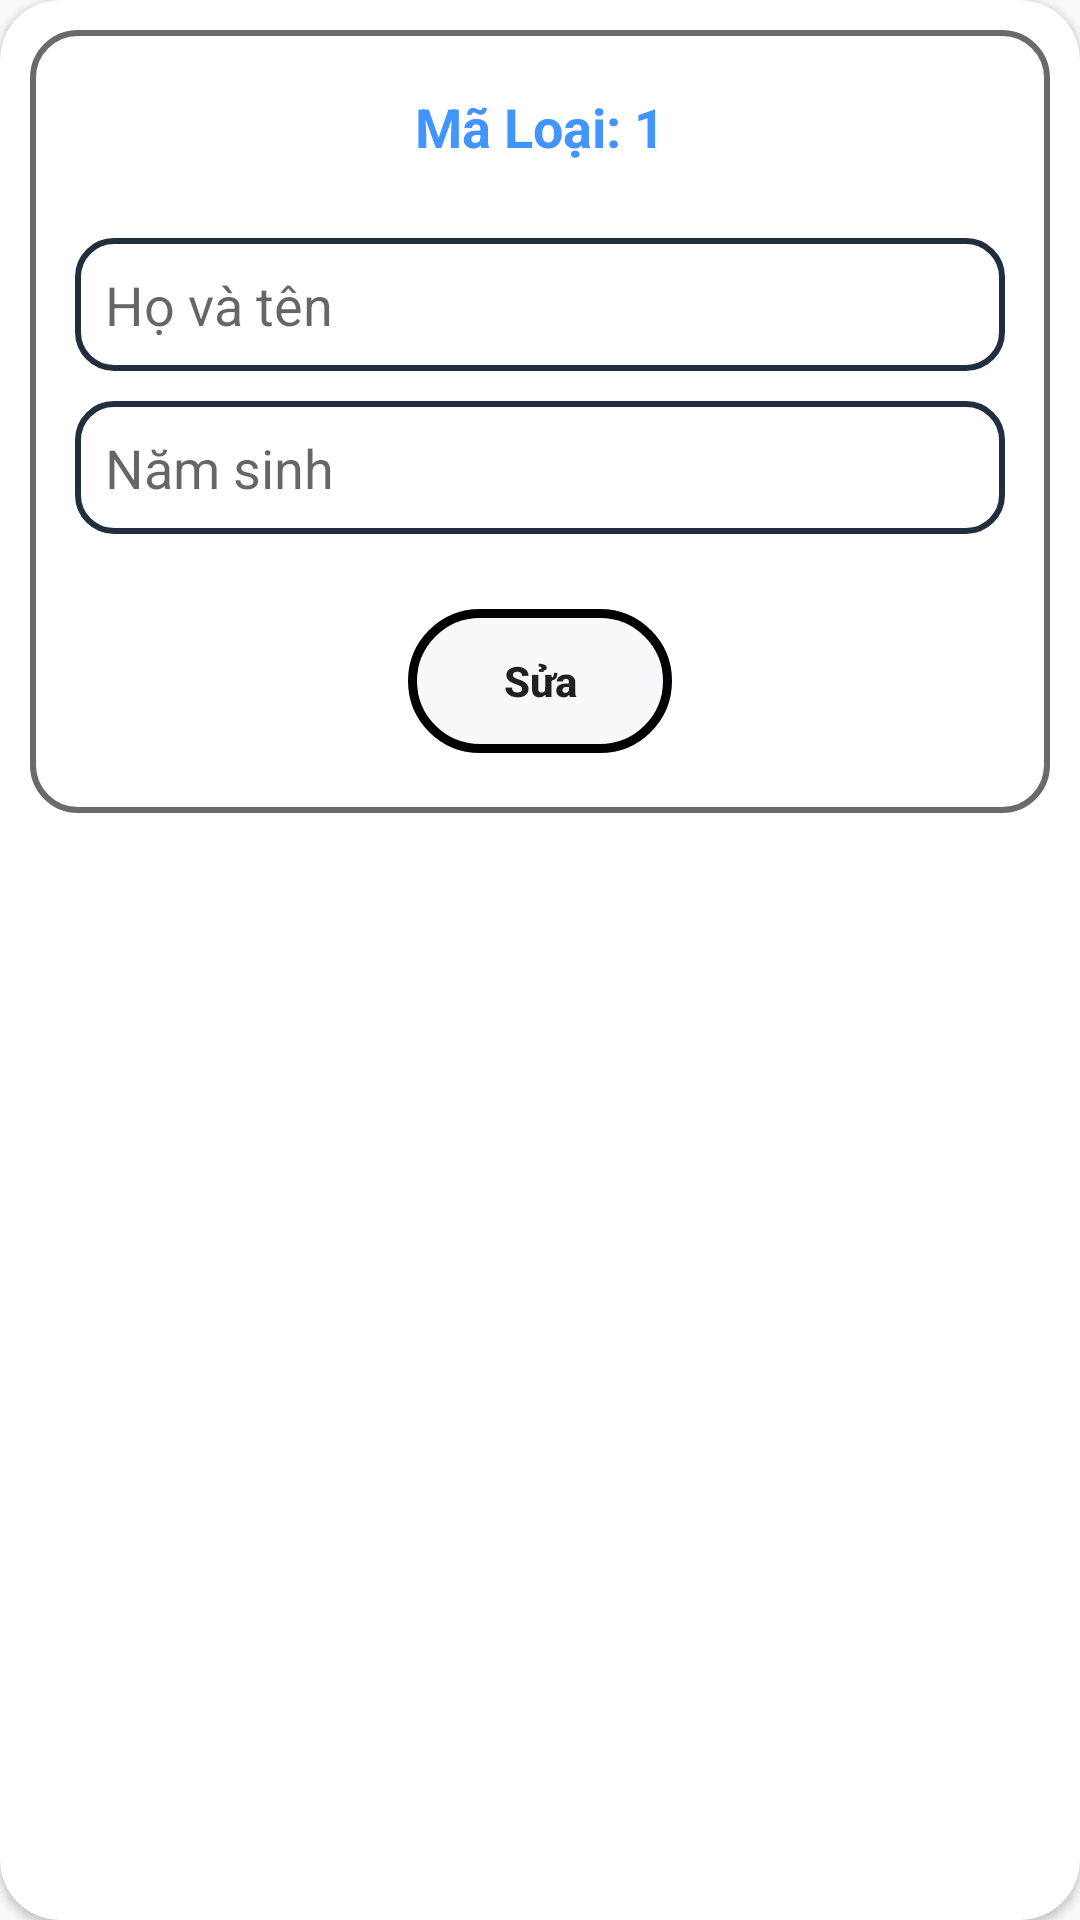

Android layout source for this screen:
<!-- AndroidManifest.xml: application theme Theme.DuAnMau_Sangldph42693 -->
<!-- res/layout/update_thanhvien.xml -->
<?xml version="1.0" encoding="utf-8"?>
<androidx.cardview.widget.CardView xmlns:android="http://schemas.android.com/apk/res/android"
    xmlns:app="http://schemas.android.com/apk/res-auto"
    android:layout_width="match_parent"
    android:layout_height="wrap_content"
    android:layout_margin="15dp"
    app:cardCornerRadius="20dp"
    app:contentPadding="10dp">

    <LinearLayout
        android:background="@drawable/vien"
        android:layout_width="match_parent"
        android:layout_height="wrap_content"
        android:orientation="vertical">

        <LinearLayout
            android:layout_marginTop="20dp"
            android:layout_width="match_parent"
            android:layout_height="wrap_content"
            android:orientation="horizontal"
            android:layout_marginBottom="20dp"
            android:gravity="center">
            <TextView
                android:layout_width="wrap_content"
                android:layout_height="wrap_content"
                android:layout_gravity="center"
                android:textStyle="bold"
                android:textSize="18dp"
                android:textColor="#4294ff"
                android:text="Mã Loại: " />
            <TextView
                android:id="@+id/MaTV_update"
                android:layout_width="wrap_content"
                android:layout_height="wrap_content"
                android:layout_gravity="center"
                android:textStyle="bold"
                android:textSize="18dp"
                android:textColor="#4294ff"
                android:text="1" />
        </LinearLayout>

        <EditText
            android:id="@+id/edt_hoten_ud"
            android:layout_width="match_parent"
            android:layout_height="wrap_content"
            android:layout_marginLeft="15dp"
            android:layout_marginTop="5dp"
            android:layout_marginRight="15dp"
            android:layout_marginBottom="5dp"
            android:background="@drawable/form"
            android:hint="Họ và tên"
            android:padding="10dp" />

        <EditText
            android:id="@+id/edt_namsinh_ud"
            android:layout_width="match_parent"
            android:layout_height="wrap_content"
            android:layout_marginLeft="15dp"
            android:layout_marginTop="5dp"
            android:layout_marginRight="15dp"
            android:layout_marginBottom="5dp"
            android:background="@drawable/form"
            android:inputType="number"
            android:hint="Năm sinh"
            android:padding="10dp" />

        <LinearLayout
            android:layout_width="match_parent"
            android:layout_height="wrap_content"
            android:orientation="horizontal"
            android:gravity="center"
            android:weightSum="2">

            <Button
                android:id="@+id/btnupdate_tv"
                android:layout_width="wrap_content"
                android:layout_height="wrap_content"
                android:layout_margin="20dp"
                android:background="@drawable/button"
                android:stateListAnimator="@null"
                android:text="Sửa"
                android:textAllCaps="false"
                android:textStyle="bold" />
        </LinearLayout>

    </LinearLayout>

</androidx.cardview.widget.CardView>
<!-- resources referenced by this layout -->
<resources>
  <!-- drawable button (drawable) -->
  <?xml version="1.0" encoding="utf-8"?>
  <shape xmlns:android="http://schemas.android.com/apk/res/android">
      <corners android:radius="1000dp" />
      <stroke android:width="3dp" android:color="@color/black"/>
      <solid android:color="#F8F7FA"/>
  </shape>
  <!-- drawable form (drawable) -->
  <?xml version="1.0" encoding="utf-8"?>
  <shape xmlns:android="http://schemas.android.com/apk/res/android">
      <corners android:radius="12dp" />
      <stroke android:color="#212E3E" android:width="2dp" />
      <solid android:color="#FFFFFF" />
  </shape>
  <!-- drawable vien (drawable) -->
  <?xml version="1.0" encoding="utf-8"?>
  <shape xmlns:android="http://schemas.android.com/apk/res/android">
  <stroke android:color="#6C6969" android:width="2dp"></stroke>
      <corners android:radius="15dp"></corners>
  </shape>
  <style name="Theme.DuAnMau_Sangldph42693" parent="Base.Theme.DuAnMau_Sangldph42693" />
  <style name="Base.Theme.DuAnMau_Sangldph42693" parent="Theme.AppCompat.DayNight.NoActionBar">
          
          
      </style>
  <!-- not gathered from this repository: default colours our renderer supplied (Android Studio template values) -->
  <color name="black">#FF000000</color>
</resources>
